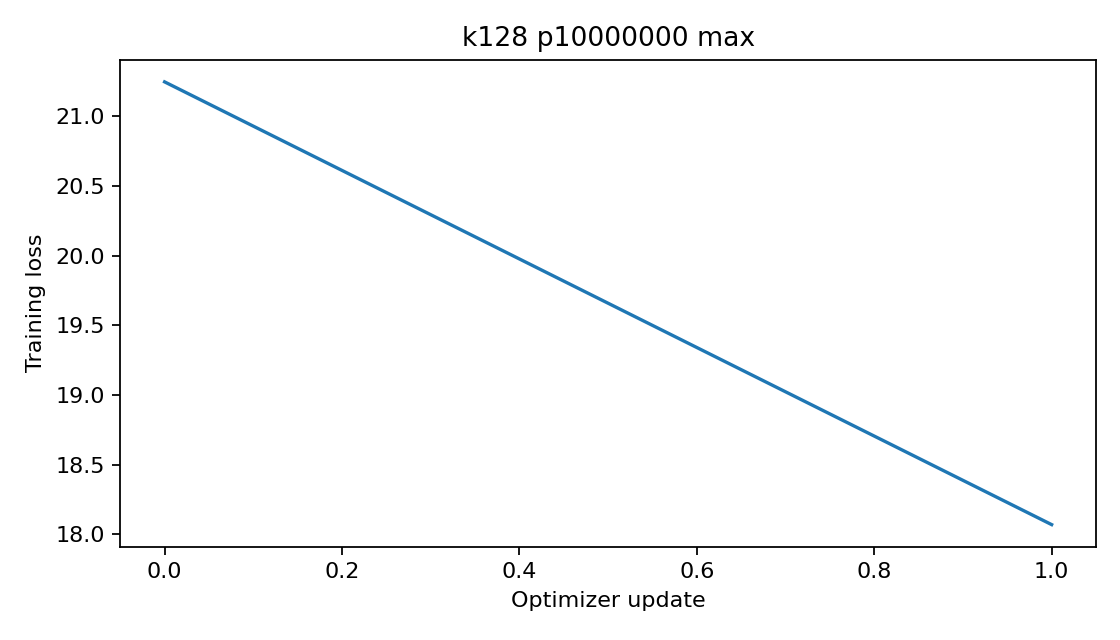

Values plotted in this chart, from the file beside it:
epoch, step, train_loss
0, 0, 21.25
1, 0, 18.07
